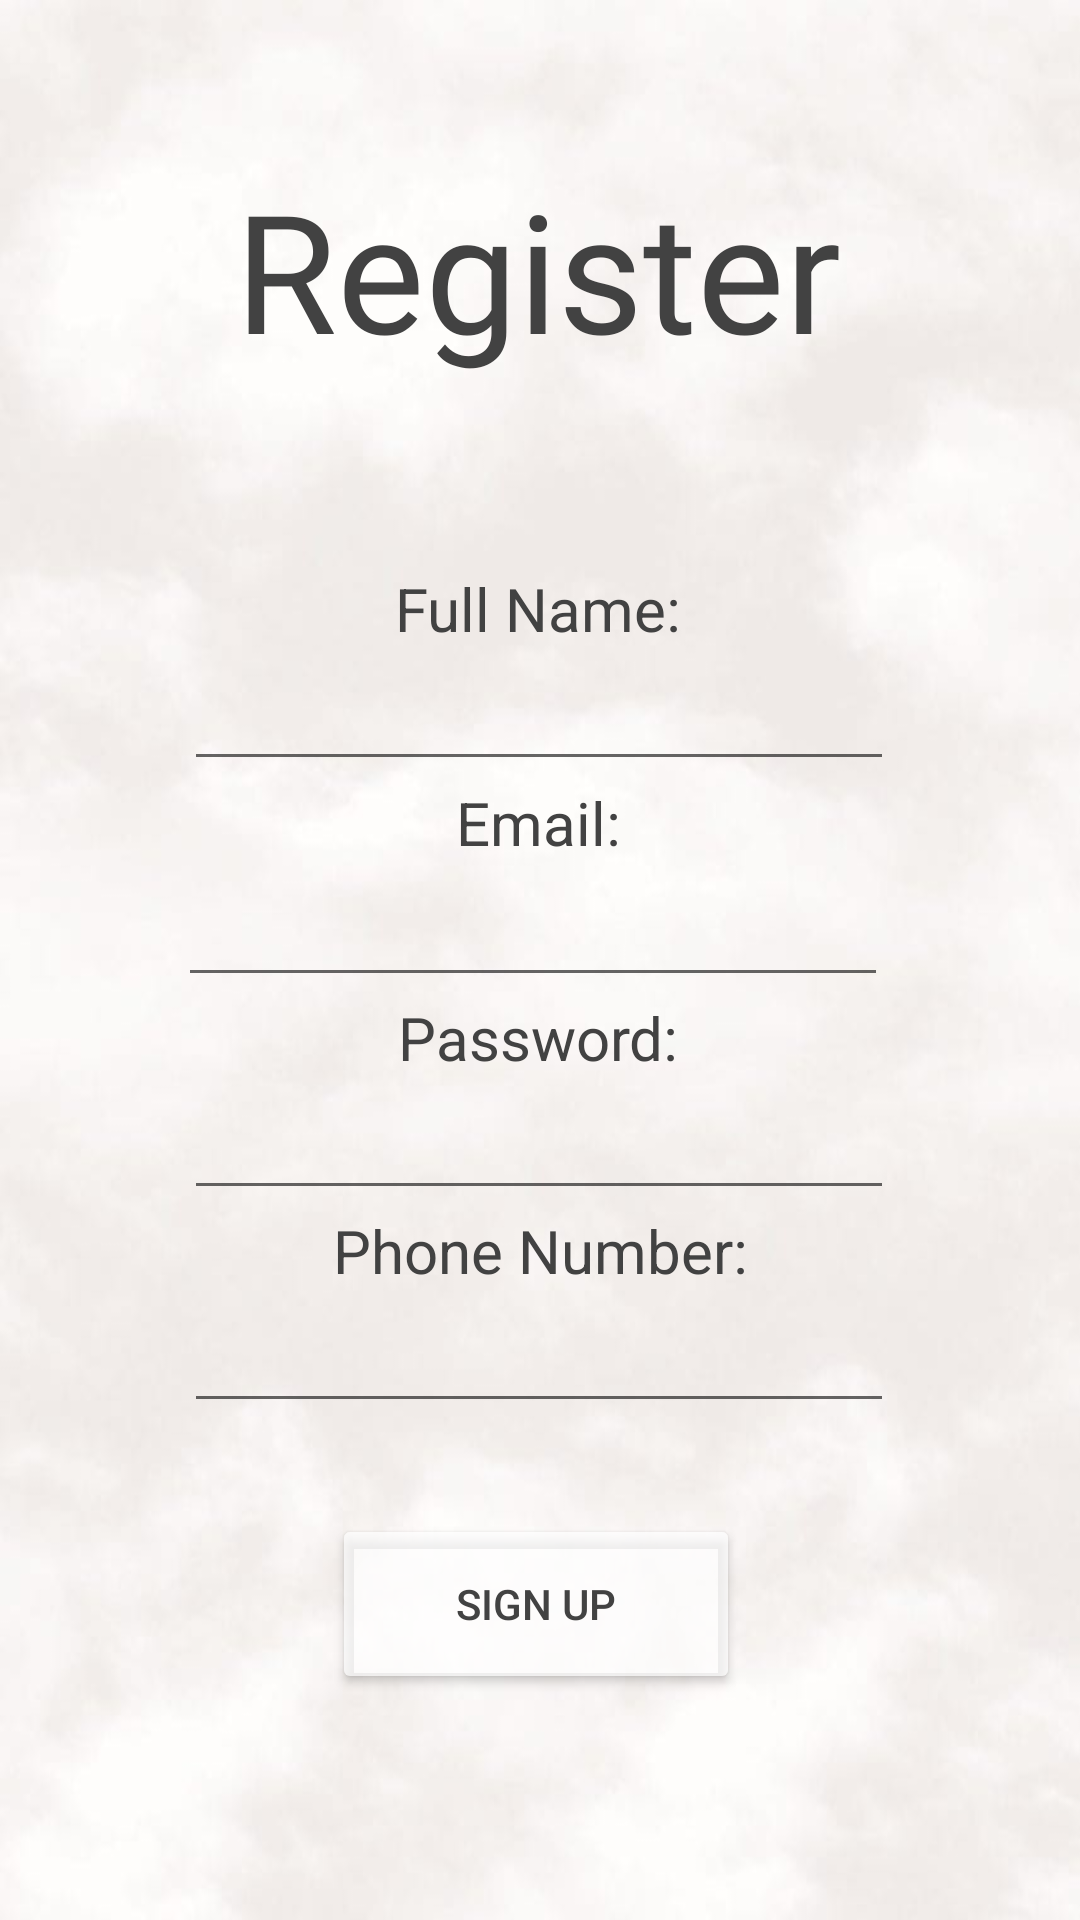

This screen was rendered from an Android layout file. Write that file and the resources it references.
<!-- AndroidManifest.xml: application theme Theme.dressMe -->
<!-- res/layout/activity_supplier_register.xml -->
<?xml version="1.0" encoding="utf-8"?>
<androidx.constraintlayout.widget.ConstraintLayout xmlns:android="http://schemas.android.com/apk/res/android"
    xmlns:app="http://schemas.android.com/apk/res-auto"
    xmlns:tools="http://schemas.android.com/tools"
    android:id="@+id/city"
    android:layout_width="match_parent"
    android:layout_height="match_parent"
    android:layout_gravity="center"
    android:background="@drawable/background_all"
    tools:context="Activities.ClientRegister">

    <TextView
        android:id="@+id/SignUp"
        android:layout_width="233dp"
        android:layout_height="77dp"
        android:gravity="center"
        android:text="Register Client"
        android:fontFamily="@font/architects_daughter"
        android:textColor="@color/cardview_dark_background"
        android:textSize="55sp"
        app:layout_constraintBottom_toBottomOf="parent"
        app:layout_constraintEnd_toEndOf="parent"
        app:layout_constraintHorizontal_bias="0.497"
        app:layout_constraintStart_toStartOf="parent"
        app:layout_constraintTop_toTopOf="parent"
        app:layout_constraintVertical_bias="0.094" />

    <TextView
        android:id="@+id/clientName"
        android:layout_width="wrap_content"
        android:layout_height="wrap_content"
        android:gravity="center"
        android:text="Full Name:"


        android:textColor="@color/cardview_dark_background"
        android:textSize="20sp"
        app:layout_constraintBottom_toBottomOf="parent"
        app:layout_constraintEnd_toEndOf="parent"
        app:layout_constraintHorizontal_bias="0.498"
        app:layout_constraintStart_toStartOf="parent"
        app:layout_constraintTop_toBottomOf="@+id/SignUp"
        app:layout_constraintVertical_bias="0.123" />

    <EditText
        android:id="@+id/supplierName"
        android:layout_width="wrap_content"
        android:layout_height="wrap_content"
        android:ems="10"
        android:gravity="center"
        android:inputType="textPersonName"
        android:textColor="@color/cardview_dark_background"
        android:textSize="20sp"
        app:layout_constraintBottom_toBottomOf="parent"
        app:layout_constraintEnd_toEndOf="parent"
        app:layout_constraintHorizontal_bias="0.497"
        app:layout_constraintStart_toStartOf="parent"
        app:layout_constraintTop_toBottomOf="@+id/clientName"
        app:layout_constraintVertical_bias="0.0"  />

    <TextView
        android:id="@+id/email"
        android:layout_width="68dp"
        android:layout_height="28dp"

        android:gravity="center"
        android:text="Email:"

        android:textColor="@color/cardview_dark_background"
        android:textSize="20sp"
        app:layout_constraintBottom_toBottomOf="parent"
        app:layout_constraintEnd_toEndOf="parent"
        app:layout_constraintHorizontal_bias="0.498"
        app:layout_constraintStart_toStartOf="parent"
        app:layout_constraintTop_toBottomOf="@+id/supplierName"
        app:layout_constraintVertical_bias="0.0" />

    <EditText
        android:id="@+id/EmailInput"
        android:layout_width="wrap_content"
        android:layout_height="wrap_content"
        android:ems="10"
        android:gravity="center"
        android:inputType="textEmailAddress"
        android:textColor="@color/cardview_dark_background"
        android:textSize="20sp"
        app:layout_constraintBottom_toBottomOf="parent"
        app:layout_constraintEnd_toEndOf="parent"
        app:layout_constraintHorizontal_bias="0.48"
        app:layout_constraintStart_toStartOf="parent"
        app:layout_constraintTop_toBottomOf="@+id/email"
        app:layout_constraintVertical_bias="0.0" />

    <TextView
        android:id="@+id/password_text"
        android:layout_width="wrap_content"
        android:layout_height="wrap_content"
        android:gravity="center"
        android:text="Password:"

        android:textColor="@color/cardview_dark_background"
        android:textSize="20sp"
        app:layout_constraintBottom_toBottomOf="parent"
        app:layout_constraintEnd_toEndOf="parent"
        app:layout_constraintHorizontal_bias="0.498"
        app:layout_constraintStart_toStartOf="parent"
        app:layout_constraintTop_toBottomOf="@+id/EmailInput"
        app:layout_constraintVertical_bias="0.0" />

    <EditText
        android:id="@+id/PasswordInput"
        android:layout_width="wrap_content"
        android:layout_height="wrap_content"
        android:ems="10"
        android:gravity="center"
        android:inputType="textPassword"
        android:textColor="@color/cardview_dark_background"
        android:textSize="20sp"
        app:layout_constraintBottom_toBottomOf="parent"
        app:layout_constraintEnd_toEndOf="parent"
        app:layout_constraintHorizontal_bias="0.497"
        app:layout_constraintStart_toStartOf="parent"
        app:layout_constraintTop_toBottomOf="@+id/password_text"
        app:layout_constraintVertical_bias="0.0" />

    <TextView
        android:id="@+id/Phone"
        android:layout_width="wrap_content"
        android:layout_height="wrap_content"
        android:gravity="center"
        android:text="Phone Number:"

        android:textColor="@color/cardview_dark_background"
        android:textSize="20sp"
        app:layout_constraintBottom_toBottomOf="parent"
        app:layout_constraintEnd_toEndOf="parent"
        app:layout_constraintStart_toStartOf="parent"
        app:layout_constraintTop_toBottomOf="@+id/PasswordInput"
        app:layout_constraintVertical_bias="0.0" />

    <EditText
        android:id="@+id/PhoneNumberInput"
        android:layout_width="wrap_content"
        android:layout_height="wrap_content"
        android:ems="10"
        android:gravity="center"
        android:inputType="phone"
        android:textColor="@color/cardview_dark_background"
        android:textSize="20sp"
        app:layout_constraintBottom_toBottomOf="parent"
        app:layout_constraintEnd_toEndOf="parent"
        app:layout_constraintHorizontal_bias="0.497"
        app:layout_constraintStart_toStartOf="parent"
        app:layout_constraintTop_toBottomOf="@+id/Phone"
        app:layout_constraintVertical_bias="0.0" />

    <Button
        android:id="@+id/registerSupplier"
        android:layout_width="136dp"
        android:layout_height="60dp"

        android:text="Sign Up"
        android:textColor="@color/cardview_dark_background"
        app:backgroundTint="?android:attr/textColorSecondaryInverse"
        app:layout_constraintBottom_toBottomOf="parent"
        app:layout_constraintEnd_toEndOf="parent"
        app:layout_constraintHorizontal_bias="0.494"
        app:layout_constraintStart_toStartOf="parent"
        app:layout_constraintTop_toTopOf="parent"
        app:layout_constraintVertical_bias="0.87" />


</androidx.constraintlayout.widget.ConstraintLayout>
<!-- resources referenced by this layout -->
<resources>
  <!-- drawable background_all: jpeg bitmap (drawable, 20434 bytes) -->
  <style name="Theme.dressMe" parent="Theme.MaterialComponents.DayNight.DarkActionBar">
          
          <item name="colorPrimary">@color/purple_500</item>
          <item name="colorPrimaryVariant">@color/purple_700</item>
          <item name="colorOnPrimary">@color/white</item>
          
          <item name="colorSecondary">@color/teal_200</item>
          <item name="colorSecondaryVariant">@color/teal_700</item>
          <item name="colorOnSecondary">@color/black</item>
          
          <item name="android:statusBarColor" tools:targetApi="l">?attr/colorPrimaryVariant</item>
          
      </style>
  <!-- not gathered from this repository: default colours our renderer supplied (Android Studio template values) -->
  <color name="purple_500">#FF6200EE</color>
  <color name="purple_700">#FF3700B3</color>
  <color name="teal_200">#FF03DAC5</color>
  <color name="teal_700">#FF018786</color>
  <color name="black">#FF000000</color>
  <color name="white">#FFFFFFFF</color>
</resources>
